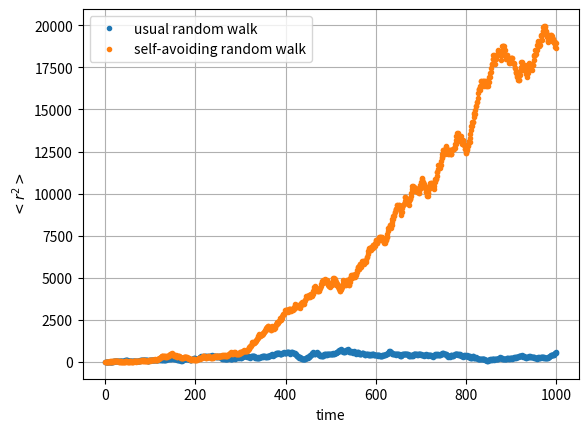

Generate this figure with matplotlib:
import matplotlib.pyplot as plt
import random
class SAW:
    def __init__(self,l=1000,n=1000):
        self.l=l
        self.n=n
        self.r2=[0]
        self.t=[0]
        self._fig=[[0]*self.l for i in range(self.l)]
        self.loc=[[int(self.l/2),int(self.l/2)]]
    def walk1(self):
        self._fig[self.loc[-1][0]][self.loc[-1][1]]=1
        while(1):
            temp=random.random()
            if temp<0.25:
                temp1=self.loc[-1][0]-1
                temp2=self.loc[-1][1]
            elif 0.25<temp<0.5:
                temp1=self.loc[-1][0]
                temp2=self.loc[-1][1]-1
            elif 0.5<temp<0.75:
                temp1=self.loc[-1][0]+1
                temp2=self.loc[-1][1]
            elif 0.75<temp<1:
                temp1=self.loc[-1][0]
                temp2=self.loc[-1][1]+1
            self.loc.append([temp1,temp2])
            self._fig[self.loc[-1][0]][self.loc[-1][1]]=1
            self.r2.append((self.loc[-1][0]-self.loc[0][0])**2+(self.loc[-1][1]-self.loc[0][1])**2)
            self.t.append(self.t[-1]+1)
            if self.t[-1]>=self.n:
                break
    def walk2(self):
        self._fig[self.loc[-1][0]][self.loc[-1][1]]=1
        temp=random.random()
        if temp<0.25:
            temp1=self.loc[-1][0]-1
            temp2=self.loc[-1][1]
            self.loc.append([temp1,temp2])
        elif 0.25<temp<0.5:
            temp1=self.loc[-1][0]
            temp2=self.loc[-1][1]-1
            self.loc.append([temp1,temp2])
        elif 0.5<temp<0.75:
            temp1=self.loc[-1][0]+1
            temp2=self.loc[-1][1]
            self.loc.append([temp1,temp2])
        elif 0.75<temp<1:
            temp1=self.loc[-1][0]
            temp2=self.loc[-1][1]+1
            self.loc.append([temp1,temp2])
        self._fig[self.loc[-1][0]][self.loc[-1][1]]=1
        self.r2.append((self.loc[-1][0]-self.loc[0][0])**2+(self.loc[-1][1]-self.loc[0][1])**2)
        self.t.append(self.t[-1]+1)
        while(1):
            if self.loc[-2][0]==self.loc[-1][0]+1:
                temp=random.random()
                if temp<1/3:
                    temp1=self.loc[-1][0]
                    temp2=self.loc[-1][1]-1
                elif 1/3<temp<2/3:
                    temp1=self.loc[-1][0]+1
                    temp2=self.loc[-1][1]
                elif temp>2/3:
                    temp1=self.loc[-1][0]
                    temp2=self.loc[-1][1]+1
            elif self.loc[-2][1]==self.loc[-1][1]+1:
                temp=random.random()
                if temp<1/3:
                    temp1=self.loc[-1][0]-1
                    temp2=self.loc[-1][1]
                elif 1/3<temp<2/3:
                    temp1=self.loc[-1][0]
                    temp2=self.loc[-1][1]-1
                elif temp>2/3:
                    temp1=self.loc[-1][0]+1
                    temp2=self.loc[-1][1]
            elif self.loc[-2][0]==self.loc[-1][0]-1:
                temp=random.random()
                if temp<1/3:
                    temp1=self.loc[-1][0]
                    temp2=self.loc[-1][1]-1

                elif 1/3<temp<2/3:
                    temp1=self.loc[-1][0]+1
                    temp2=self.loc[-1][1]

                elif temp>2/3:
                    temp1=self.loc[-1][0]
                    temp2=self.loc[-1][1]+1
            elif self.loc[-2][1]==self.loc[-1][1]-1:
                temp=random.random()
                if temp<1/3:
                    temp1=self.loc[-1][0]+1
                    temp2=self.loc[-1][1]

                elif 1/3<temp<2/3:
                    temp1=self.loc[-1][0]
                    temp2=self.loc[-1][1]+1
                elif temp>2/3:
                    temp1=self.loc[-1][0]-1
                    temp2=self.loc[-1][1]
            self.loc.append([temp1,temp2])
            self._fig[self.loc[-1][0]][self.loc[-1][1]]=1
            self.r2.append((self.loc[-1][0]-self.loc[0][0])**2+(self.loc[-1][1]-self.loc[0][1])**2)
            self.t.append(self.t[-1]+1)
            if self.t[-1]>=self.n:
                break
    def show1(self):
        plt.grid(True)
        plt.plot(self.t,self.r2,'.',label='usual random walk')
        plt.xlabel('time')
        plt.ylabel('$<r^2>$')
        plt.legend(frameon=True)
    def show2(self):
        plt.grid(True)
        plt.plot(self.t,self.r2,'.',label='self-avoiding random walk')
        plt.xlabel('time')
        plt.ylabel('$<r^2>$')
        plt.legend(frameon=True)
a=SAW()
a.walk1()
a.show1()
b=SAW()
b.walk2()
b.show2()




